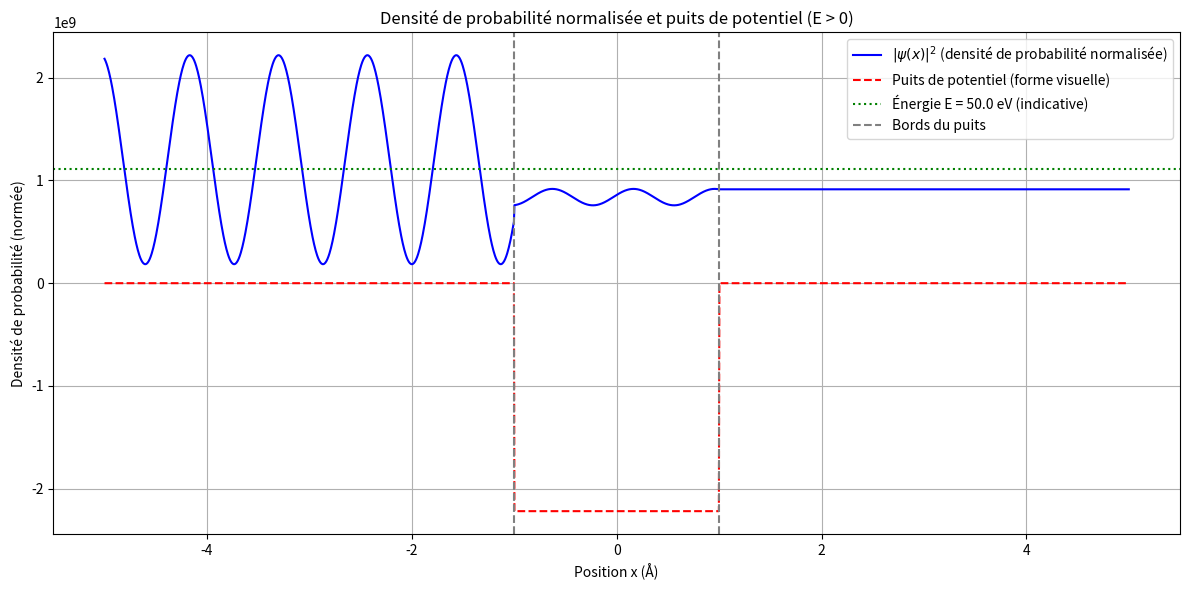

The script that saved this image:
import numpy as np
import matplotlib.pyplot as plt

# Constantes physiques réalistes
hbar = 1.055e-34  # J.s
m = 9.11e-31      # masse de l'électron (kg)
eV = 1.602e-19    # 1 eV en joules

# Paramètres du puits
V0 = 10 * eV      # profondeur du puits
a = 1e-10         # demi-largeur du puits (1 Å)

# Énergie de la particule
E = 50 * eV       # énergie de la particule (en J)

# Constantes d'onde
k = np.sqrt(2 * m * E) / hbar
q = np.sqrt(2 * m * (E + V0)) / hbar

# Amplitudes complexes
A1 = 1
terme = (2j * q) / (1j * k + 1j * q)
B2 = A1 * (terme - 1) * np.exp(2j * q * a)
A2 = -2j * k * np.exp(-1j * k * a) / (
    1j * q * (-np.exp(-1j * q * a) + np.exp(3j * q * a) * (terme - 1))
    - 1j * k * (np.exp(-1j * q * a) + np.exp(3j * q * a) * (terme - 1))
)
A3 = terme * A2 * np.exp(1j * q * a - 1j * k * a)
B1 = A1 - A2 * np.exp(-2j * k * a) - B2 * np.exp(-2j * k * a)

# Grille spatiale
x = np.linspace(-5*a, 5*a, 2000)  # en mètres
psi_squared = np.zeros_like(x)
V_x = np.zeros_like(x)

# Construction de la densité de probabilité
for i, xi in enumerate(x):
    if xi < -a:
        psi = A1 * np.exp(1j * k * xi) + B1 * np.exp(-1j * k * xi)
        V_x[i] = 0
    elif xi <= a:
        psi = A2 * np.exp(1j * q * xi) + B2 * np.exp(-1j * q * xi)
        V_x[i] = -V0
    else:
        psi = A3 * np.exp(1j * k * xi)
        V_x[i] = 0
    psi_squared[i] = np.abs(psi)**2

# Normalisation de la densité de probabilité (facultatif)
dx = x[1] - x[0]
psi_squared /= np.sum(psi_squared * dx)

# Mise à l’échelle du potentiel pour l'affichage
V_plot = V_x / V0 * np.max(psi_squared)

# Conversion des positions en Ångström
x_angstrom = x * 1e10

# Tracé
plt.figure(figsize=(12, 6))
plt.plot(x_angstrom, psi_squared, label=r"$|\psi(x)|^2$ (densité de probabilité normalisée)", color="blue")
plt.plot(x_angstrom, V_plot, label='Puits de potentiel (forme visuelle)', color='red', linestyle='--')
plt.axhline(y=np.max(psi_squared) * 0.5, color='green', linestyle=':', label=f'Énergie E = {E/eV:.1f} eV (indicative)')

# Marques des bords du puits
plt.axvline(-a * 1e10, color='gray', linestyle='--', label='Bords du puits')
plt.axvline(a * 1e10, color='gray', linestyle='--')

plt.title("Densité de probabilité normalisée et puits de potentiel (E > 0)")
plt.xlabel("Position x (Å)")
plt.ylabel("Densité de probabilité (normée)")
plt.grid(True)
plt.legend()
plt.tight_layout()
plt.show()
